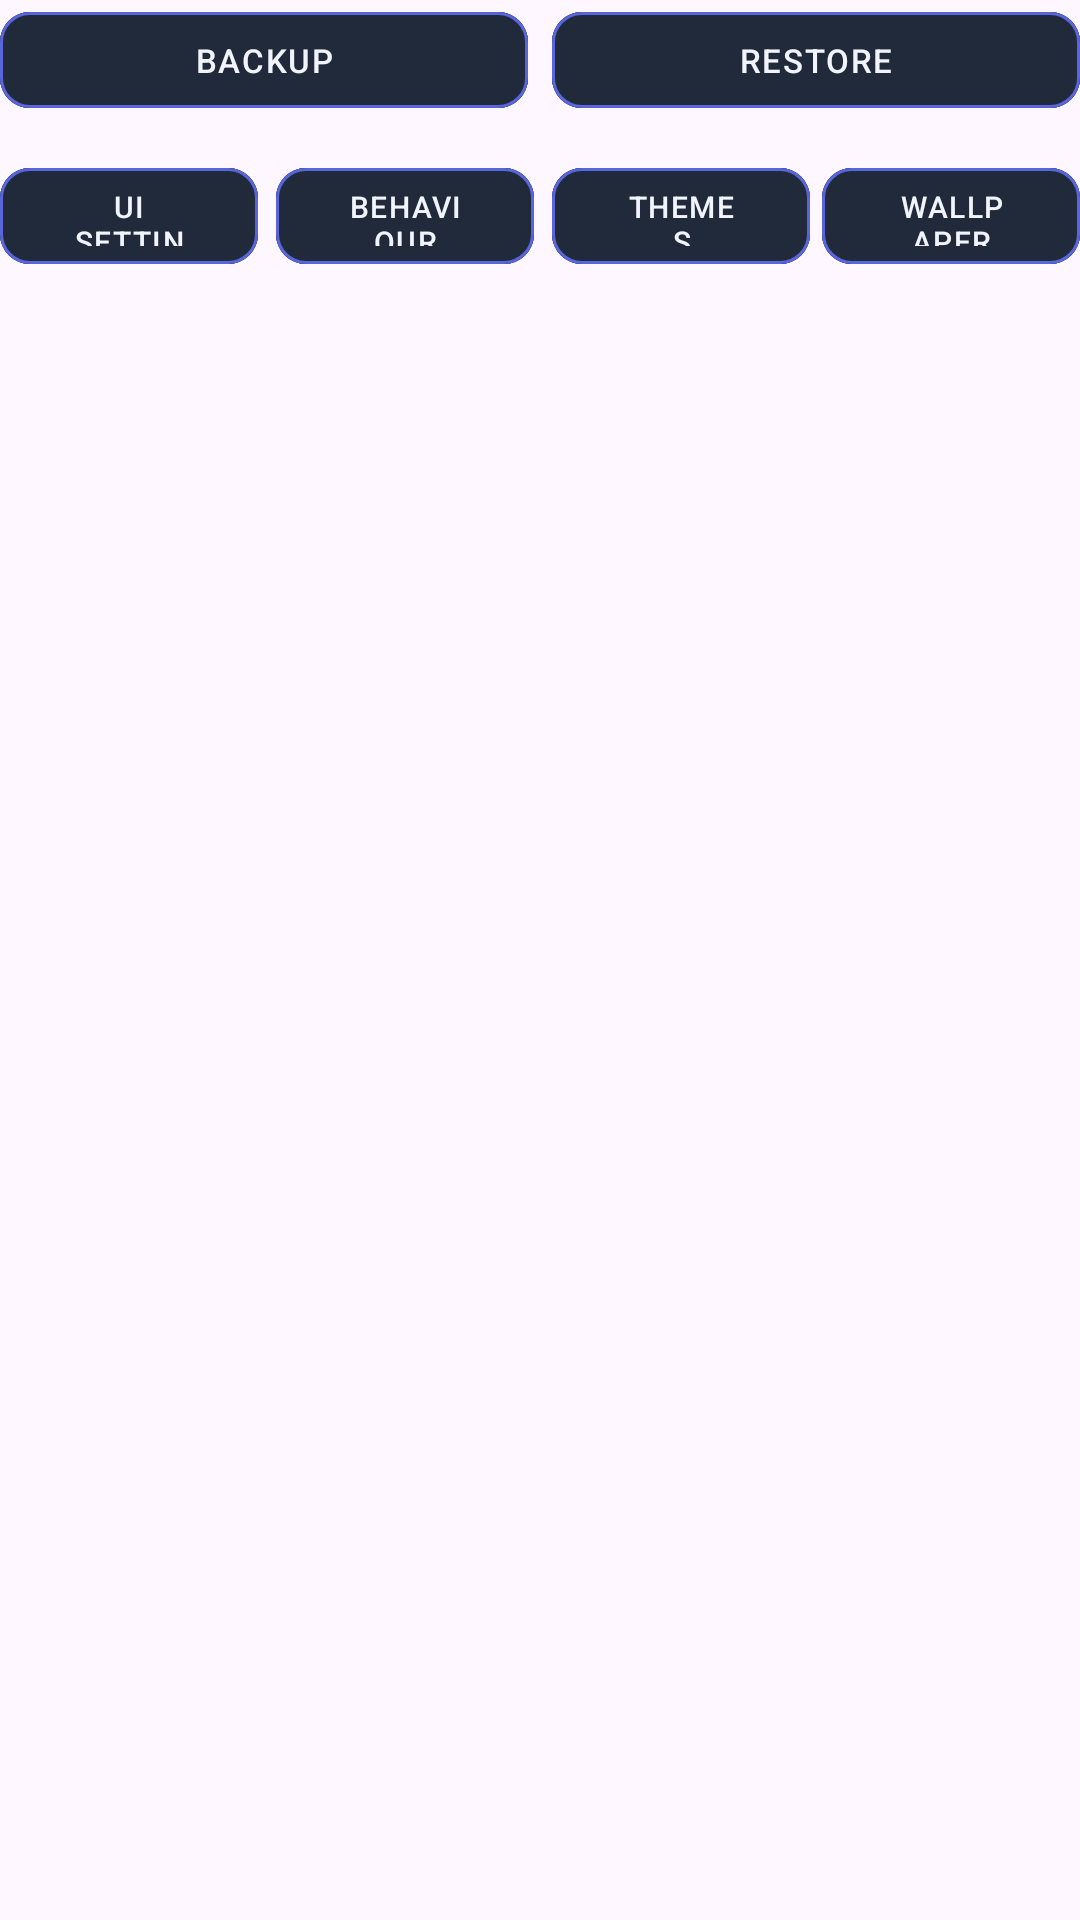

Reconstruct the res/layout file that produces this screen, plus the resources it refers to.
<!-- AndroidManifest.xml: application theme Theme.DuoFrost -->
<!-- res/layout/layout_settings_navigation.xml -->
<?xml version="1.0" encoding="utf-8"?>
<LinearLayout
    xmlns:android="http://schemas.android.com/apk/res/android"
    xmlns:app="http://schemas.android.com/apk/res-auto"
    android:layout_width="match_parent"
    android:layout_height="wrap_content"
    android:orientation="vertical">
    <LinearLayout
        android:layout_width="match_parent"
        android:layout_height="wrap_content"
        android:orientation="horizontal"
        android:layout_marginBottom="12dp">
        <com.google.android.material.button.MaterialButton
            android:id="@+id/exportPresetsButton"
            android:layout_width="0dp"
            android:layout_height="40dp"
            android:layout_weight="1"
            android:layout_marginEnd="4dp"
            android:text="BACKUP"
            android:textSize="11sp"
            android:letterSpacing="0.05"
            android:textColor="@color/bifrost_text"
            android:backgroundTint="@color/bifrost_surface"
            app:cornerRadius="10dp"
            app:strokeWidth="1dp"
            app:strokeColor="@color/bifrost_accent" />
        <com.google.android.material.button.MaterialButton
            android:id="@+id/importPresetsButton"
            android:layout_width="0dp"
            android:layout_height="40dp"
            android:layout_weight="1"
            android:layout_marginStart="4dp"
            android:text="RESTORE"
            android:textSize="11sp"
            android:letterSpacing="0.05"
            android:textColor="@color/bifrost_text"
            android:backgroundTint="@color/bifrost_surface"
            app:cornerRadius="10dp"
            app:strokeWidth="1dp"
            app:strokeColor="@color/bifrost_accent" />
    </LinearLayout>
    <LinearLayout
        android:layout_width="match_parent"
        android:layout_height="wrap_content"
        android:layout_marginBottom="12dp"
        android:orientation="horizontal">
        <com.google.android.material.button.MaterialButton
            android:id="@+id/tabUiSettings"
            android:layout_width="0dp"
            android:layout_height="40dp"
            android:layout_weight="1"
            android:layout_marginEnd="4dp"
            android:text="UI SETTINGS"
            android:textColor="@color/bifrost_text"
            android:textSize="10sp"
            android:letterSpacing="0.05"
            android:backgroundTint="@color/bifrost_surface"
            app:cornerRadius="10dp"
            app:strokeWidth="1dp"
            app:strokeColor="@color/bifrost_accent" />
        <com.google.android.material.button.MaterialButton
            android:id="@+id/tabBehaviorSettings"
            android:layout_width="0dp"
            android:layout_height="40dp"
            android:layout_weight="1"
            android:layout_marginStart="2dp"
            android:layout_marginEnd="2dp"
            android:text="BEHAVIOUR"
            android:textColor="@color/bifrost_text"
            android:textSize="10sp"
            android:letterSpacing="0.05"
            android:backgroundTint="@color/bifrost_surface"
            app:cornerRadius="10dp"
            app:strokeWidth="1dp"
            app:strokeColor="@color/bifrost_accent" />
        <com.google.android.material.button.MaterialButton
            android:id="@+id/tabThemesSettings"
            android:layout_width="0dp"
            android:layout_height="40dp"
            android:layout_weight="1"
            android:layout_marginStart="4dp"
            android:text="THEMES"
            android:textColor="@color/bifrost_text"
            android:textSize="10sp"
            android:letterSpacing="0.05"
            android:backgroundTint="@color/bifrost_surface"
            app:cornerRadius="10dp"
            app:strokeWidth="1dp"
            app:strokeColor="@color/bifrost_accent" />
        <com.google.android.material.button.MaterialButton
            android:id="@+id/liveWallpaperTabButton"
            android:layout_width="0dp"
            android:layout_height="40dp"
            android:layout_weight="1"
            android:layout_marginStart="4dp"
            android:text="WALLPAPER"
            android:textColor="@color/bifrost_text"
            android:textSize="10sp"
            android:letterSpacing="0.05"
            android:backgroundTint="@color/bifrost_surface"
            app:cornerRadius="10dp"
            app:strokeWidth="1dp"
            app:strokeColor="@color/bifrost_accent" />
    </LinearLayout>
</LinearLayout>
<!-- resources referenced by this layout -->
<resources>
  <color name="bifrost_accent">#5965DB</color>
  <color name="bifrost_surface">#202A3B</color>
  <color name="bifrost_text">#F1F4FB</color>
  <style name="Theme.DuoFrost" parent="Base.Theme.DuoFrost" />
  <style name="Base.Theme.DuoFrost" parent="Theme.Material3.DayNight.NoActionBar">
      </style>
</resources>
